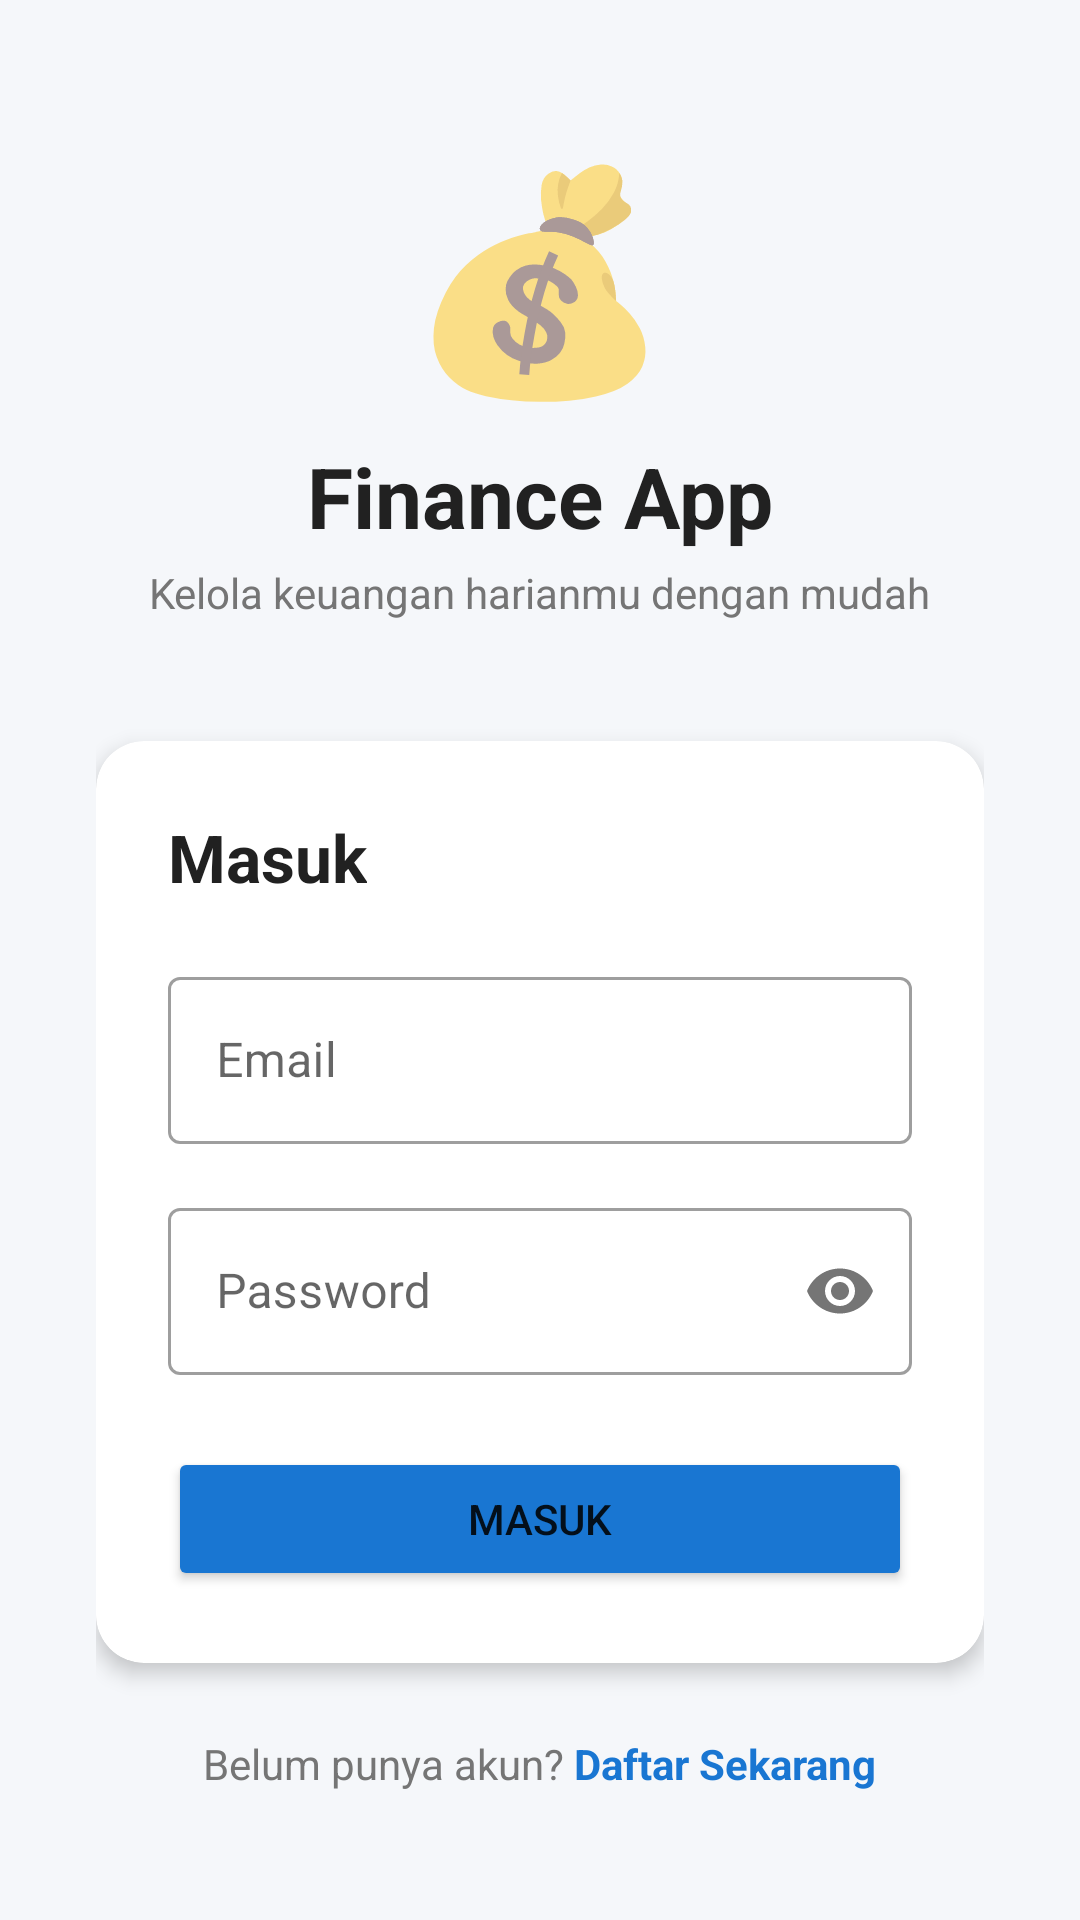

Reconstruct the res/layout file that produces this screen, plus the resources it refers to.
<!-- AndroidManifest.xml: application theme Theme.CatatKeuangan -->
<!-- res/layout/activity_login.xml -->
<?xml version="1.0" encoding="utf-8"?>
<ScrollView xmlns:android="http://schemas.android.com/apk/res/android"
    xmlns:app="http://schemas.android.com/apk/res-auto"
    android:layout_width="match_parent"
    android:layout_height="match_parent"
    android:background="@color/bg_primary"
    android:fillViewport="true">

    <LinearLayout
        android:layout_width="match_parent"
        android:layout_height="wrap_content"
        android:gravity="center"
        android:orientation="vertical"
        android:padding="32dp">

        <TextView
            android:layout_width="wrap_content"
            android:layout_height="wrap_content"
            android:text="💰"
            android:textSize="72sp"
            android:layout_marginBottom="8dp"/>

        <TextView
            android:layout_width="wrap_content"
            android:layout_height="wrap_content"
            android:text="Finance App"
            android:textSize="28sp"
            android:textStyle="bold"
            android:textColor="@color/text_primary"
            android:layout_marginBottom="4dp"/>

        <TextView
            android:layout_width="wrap_content"
            android:layout_height="wrap_content"
            android:text="Kelola keuangan harianmu dengan mudah"
            android:textSize="14sp"
            android:textColor="@color/text_secondary"
            android:layout_marginBottom="40dp"/>

        <androidx.cardview.widget.CardView
            android:layout_width="match_parent"
            android:layout_height="wrap_content"
            app:cardCornerRadius="16dp"
            app:cardElevation="4dp"
            android:layout_marginBottom="24dp">

            <LinearLayout
                android:layout_width="match_parent"
                android:layout_height="wrap_content"
                android:orientation="vertical"
                android:padding="24dp">

                <TextView
                    android:layout_width="wrap_content"
                    android:layout_height="wrap_content"
                    android:text="Masuk"
                    android:textSize="22sp"
                    android:textStyle="bold"
                    android:textColor="@color/text_primary"
                    android:layout_marginBottom="20dp"/>

                <com.google.android.material.textfield.TextInputLayout
                    style="@style/Widget.MaterialComponents.TextInputLayout.OutlinedBox"
                    android:layout_width="match_parent"
                    android:layout_height="wrap_content"
                    android:hint="Email"
                    android:layout_marginBottom="16dp">
                    <com.google.android.material.textfield.TextInputEditText
                        android:id="@+id/etEmail"
                        android:layout_width="match_parent"
                        android:layout_height="wrap_content"
                        android:inputType="textEmailAddress"/>
                </com.google.android.material.textfield.TextInputLayout>

                <com.google.android.material.textfield.TextInputLayout
                    style="@style/Widget.MaterialComponents.TextInputLayout.OutlinedBox"
                    android:layout_width="match_parent"
                    android:layout_height="wrap_content"
                    android:hint="Password"
                    app:passwordToggleEnabled="true"
                    android:layout_marginBottom="24dp">
                    <com.google.android.material.textfield.TextInputEditText
                        android:id="@+id/etPassword"
                        android:layout_width="match_parent"
                        android:layout_height="wrap_content"
                        android:inputType="textPassword"/>
                </com.google.android.material.textfield.TextInputLayout>

                <ProgressBar
                    android:id="@+id/progressBar"
                    android:layout_width="wrap_content"
                    android:layout_height="wrap_content"
                    android:layout_gravity="center"
                    android:visibility="gone"
                    android:layout_marginBottom="8dp"/>

                <Button
                    android:id="@+id/btnLogin"
                    android:layout_width="match_parent"
                    android:layout_height="wrap_content"
                    android:text="Masuk"
                    android:padding="14dp"
                    android:backgroundTint="@color/primary"/>

            </LinearLayout>
        </androidx.cardview.widget.CardView>

        <LinearLayout
            android:layout_width="wrap_content"
            android:layout_height="wrap_content"
            android:orientation="horizontal">
            <TextView
                android:layout_width="wrap_content"
                android:layout_height="wrap_content"
                android:text="Belum punya akun? "
                android:textColor="@color/text_secondary"/>
            <TextView
                android:id="@+id/tvRegister"
                android:layout_width="wrap_content"
                android:layout_height="wrap_content"
                android:text="Daftar Sekarang"
                android:textColor="@color/primary"
                android:textStyle="bold"/>
        </LinearLayout>

    </LinearLayout>
</ScrollView>
<!-- resources referenced by this layout -->
<resources>
  <color name="bg_primary">#F5F7FA</color>
  <color name="primary">#1976D2</color>
  <color name="text_primary">#212121</color>
  <color name="text_secondary">#757575</color>
  <style name="Theme.CatatKeuangan" parent="Theme.MaterialComponents.DayNight.DarkActionBar">
          <item name="colorPrimary">@color/primary</item>
          <item name="colorPrimaryVariant">@color/primary_dark</item>
          <item name="colorOnPrimary">@color/white</item>
          <item name="colorSecondary">@color/accent</item>
          <item name="colorOnSecondary">@color/black</item>
          <item name="android:statusBarColor" tools:targetApi="l">@color/primary_dark</item>
          <item name="windowActionBar">false</item>
          <item name="windowNoTitle">true</item>
      </style>
  <color name="primary_dark">#1565C0</color>
  <color name="white">#FFFFFFFF</color>
  <color name="accent">#FF6F00</color>
  <color name="black">#FF000000</color>
</resources>
